Run: headless pygame with SDL's dummy video driver; simulated clock (each Clock.tick advances the game by its frame time, no real sleeping); random seed 0; keys injected as events and as key.get_pressed() state; no mouse input.
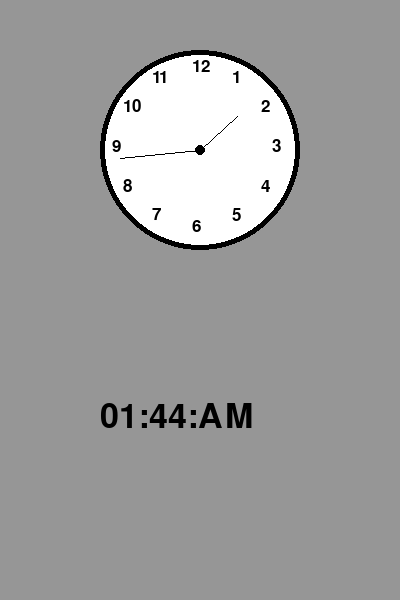
Frame 1 of 4 · flips 1–60 · no input
Frame 2 of 4 · flips 61–180 · tapped SPACE, RETURN · held RIGHT (→), D · screen unchanged from frame 1, image omitted
Frame 3 of 4 · flips 181–300 · held DOWN (↓), S · screen unchanged from frame 2, image omitted
Frame 4 of 4 · flips 301–420 · held LEFT (←), A, UP (↑), W · screen unchanged from frame 3, image omitted

The pygame program that drew these frames:

import pygame
from datetime import datetime
import math
from threading import Thread

pygame.init()

screen = pygame.display.set_mode((400,600))

running = True

font = pygame.font.SysFont('sans', 50)
font_1 = pygame.font.SysFont('sans', 25)

GREY = (150,150,150)
BLACK = (0,0,0)
WHITE = (255,255,255)

num1 = font_1.render('1', True, BLACK)
num2 = font_1.render('2', True, BLACK)
num3 = font_1.render('3', True, BLACK)
num4 = font_1.render('4', True, BLACK)
num5 = font_1.render('5', True, BLACK)
num6 = font_1.render('6', True, BLACK)
num7 = font_1.render('7', True, BLACK)
num8 = font_1.render('8', True, BLACK)
num9 = font_1.render('9', True, BLACK)
num10 = font_1.render('10', True, BLACK)
num11 = font_1.render('11', True, BLACK)
num12 = font_1.render('12', True, BLACK)

while running:
	screen.fill(GREY)

	Time = font.render(datetime.now().strftime("%I:%M:%p"), True, BLACK)

	mins1 = 12

	now = datetime.now()
	secs = float(now.strftime("%S"))
	mins = float(now.strftime("%M"))
	hours = float(now.strftime("%I"))

	pygame.draw.circle(screen, BLACK,(200,150),100)
	pygame.draw.circle(screen, WHITE,(200,150),95)
	pygame.draw.circle(screen, BLACK,(200,150),5)

	x_min = 200 + 80* math.sin(6* mins * math.pi/180)
	y_min = 150 - 80* math.cos(6* mins * math.pi/180)
	pygame.draw.line(screen, BLACK, (200,150),(x_min,y_min))

	if mins >= mins1:
		hours = hours + 0.2
		mins1 = mins1 + 12
	if mins >= mins1:
		hours = hours + 0.2
		mins1 = mins1 + 12
	if mins >= mins1:
		hours = hours + 0.2
		mins1 = mins1 + 12
	if mins >= mins1:
		hours = hours + 0.2
		mins1 = mins1 + 12

	x_hour = 200 + 50* math.sin(30* hours * math.pi/180)
	y_hour = 150 - 50* math.cos(30* hours * math.pi/180)
	pygame.draw.line(screen, BLACK, (200,150),(x_hour,y_hour))

	screen.blit(Time, (100,400))

	screen.blit(num1, (232,69))
	screen.blit(num2, (261,98))
	screen.blit(num3, (272,138))
	screen.blit(num4, (261,178))
	screen.blit(num5, (232,207))
	screen.blit(num6, (192,218))
	screen.blit(num7, (152,206))
	screen.blit(num8, (123,178))
	screen.blit(num9, (112,138))
	screen.blit(num10, (123,98))
	screen.blit(num11, (152,69))
	screen.blit(num12, (192,58))

	for event in pygame.event.get():
		if event.type == pygame.QUIT:
			running = False

	pygame.display.flip()
